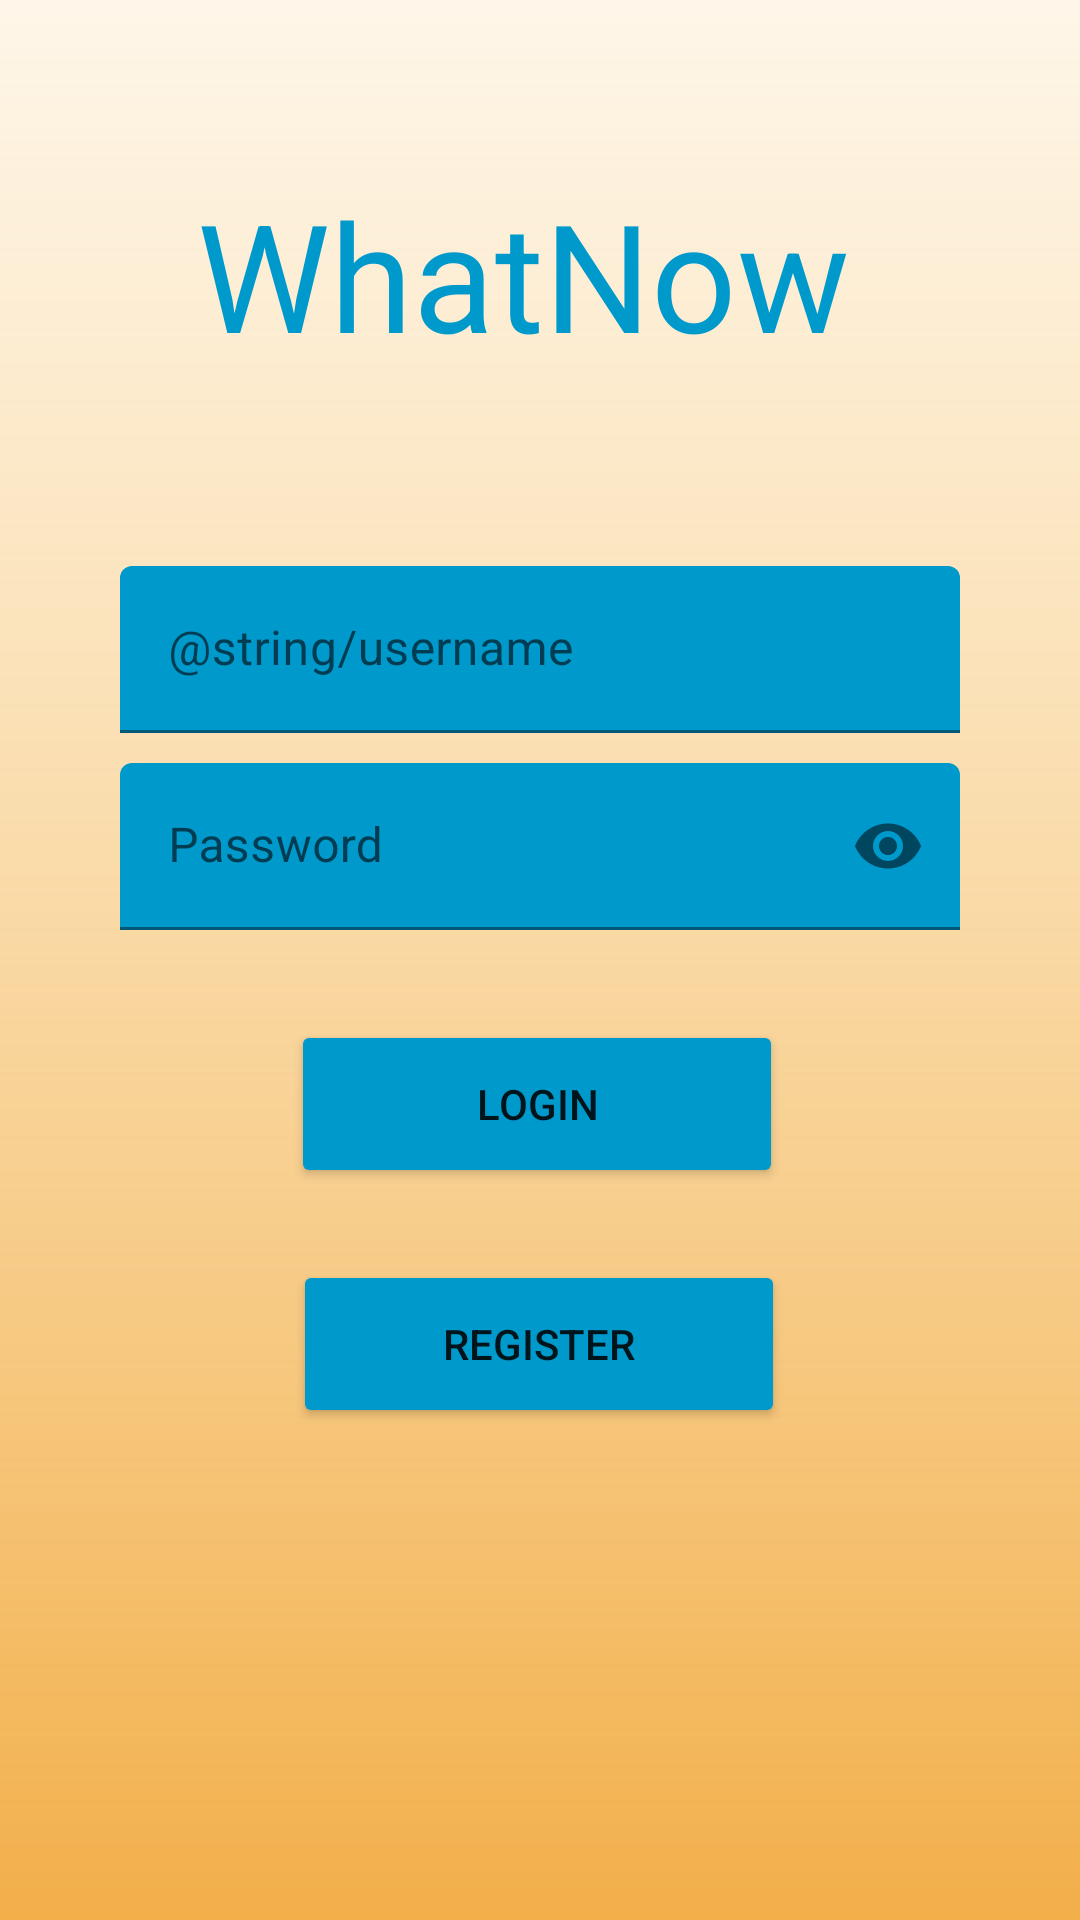

Here is an Android app screen rendered from its layout file. Give the layout XML and the strings, colors and styles it references.
<!-- AndroidManifest.xml: application theme AppTheme -->
<!-- res/layout/activity_main.xml -->
<?xml version="1.0" encoding="utf-8"?>
<androidx.constraintlayout.widget.ConstraintLayout xmlns:android="http://schemas.android.com/apk/res/android"
    xmlns:app="http://schemas.android.com/apk/res-auto"
    xmlns:tools="http://schemas.android.com/tools"
    android:id="@+id/tf"
    android:layout_width="match_parent"
    android:layout_height="match_parent"
    tools:context=".Autenticação.Login"
    android:background="@drawable/background"
    >


    <Button
        android:id="@+id/btnRegister"
        android:layout_width="164dp"
        android:layout_height="56dp"
        android:layout_marginStart="80dp"
        android:layout_marginEnd="80dp"
        android:layout_marginBottom="164dp"
        android:backgroundTint="@android:color/holo_blue_dark"
        android:text="@string/register"
        app:layout_constraintBottom_toBottomOf="parent"
        app:layout_constraintEnd_toEndOf="parent"
        app:layout_constraintHorizontal_bias="0.494"
        app:layout_constraintStart_toStartOf="parent" />

    <Button
        android:id="@+id/btnLogin"
        android:layout_width="164dp"
        android:layout_height="56dp"
        android:layout_marginStart="10dp"
        android:layout_marginEnd="10dp"
        android:layout_marginBottom="24dp"
        android:backgroundTint="@android:color/holo_blue_dark"
        android:text="@string/login"
        app:layout_constraintBottom_toTopOf="@+id/btnRegister"
        app:layout_constraintEnd_toEndOf="parent"
        app:layout_constraintHorizontal_bias="0.494"
        app:layout_constraintStart_toStartOf="parent" />

    <com.google.android.material.textfield.TextInputLayout
        android:id="@+id/tfPassword"
        android:layout_width="match_parent"
        android:layout_height="wrap_content"
        android:layout_marginStart="40dp"
        android:layout_marginEnd="40dp"
        android:layout_marginBottom="30dp"
        android:hint="@string/password"
        app:endIconMode="password_toggle"
        app:layout_constraintBottom_toTopOf="@+id/btnLogin"
        app:layout_constraintEnd_toEndOf="parent"
        app:layout_constraintStart_toStartOf="parent">

        <com.google.android.material.textfield.TextInputEditText
            android:id="@+id/tiPassword"
            android:layout_width="match_parent"
            android:layout_height="wrap_content"
            android:backgroundTint="@android:color/holo_blue_dark"
            android:inputType="textPassword" />

    </com.google.android.material.textfield.TextInputLayout>

    <com.google.android.material.textfield.TextInputLayout
        android:id="@+id/tfUsername"
        android:layout_width="match_parent"
        android:layout_height="wrap_content"
        android:layout_marginStart="40dp"
        android:layout_marginEnd="40dp"
        android:layout_marginBottom="10dp"
        android:hint="@string/username"
        app:layout_constraintBottom_toTopOf="@+id/tfPassword"
        app:layout_constraintEnd_toEndOf="parent"
        app:layout_constraintStart_toStartOf="parent"

        >

        <com.google.android.material.textfield.TextInputEditText
            android:id="@+id/tiUsername"
            android:layout_width="match_parent"
            android:layout_height="wrap_content"
            android:backgroundTint="@android:color/holo_blue_dark" />

    </com.google.android.material.textfield.TextInputLayout>

    <TextView
        android:id="@+id/textView"
        android:layout_width="228dp"
        android:layout_height="69dp"
        android:text="@string/whatnow"
        android:textColor="@android:color/holo_blue_dark"
        android:textColorHighlight="#0077D6"
        android:textSize="50sp"
        app:layout_constraintBottom_toTopOf="@+id/tfUsername"
        app:layout_constraintEnd_toEndOf="parent"
        app:layout_constraintHorizontal_bias="0.497"
        app:layout_constraintStart_toStartOf="parent"
        app:layout_constraintTop_toTopOf="parent"
        app:layout_constraintVertical_bias="0.484" />


</androidx.constraintlayout.widget.ConstraintLayout>
<!-- resources referenced by this layout -->
<resources>
  <!-- drawable background: png bitmap (drawable-mdpi, 7296 bytes) -->
  <string name="login">Login</string>
  <string name="password">Password</string>
  <string name="register">Register</string>
  <string name="whatnow">WhatNow</string>
  <style name="AppTheme" parent="Theme.MaterialComponents.Light">
          
          <item name="colorPrimary">@color/colorPrimary</item>
          <item name="colorPrimaryDark">@color/colorPrimaryDark</item>
          <item name="colorOnPrimary">@color/colorOnPrimary</item>
          <item name="colorAccent">@color/colorAccent</item>
  
  
      </style>
  <color name="colorPrimary">#0077D6</color>
  <color name="colorPrimaryDark">#0077D6</color>
  <color name="colorOnPrimary">#fff</color>
  <color name="colorAccent">#03DAC5</color>
</resources>
